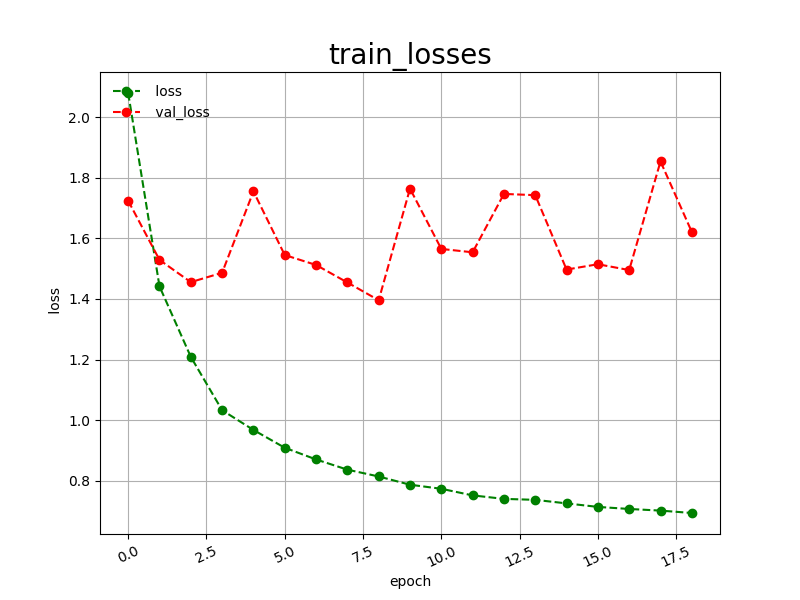

The file beside this chart, header and first rows:
epoch, loss, val_loss
0, 2.08, 1.724
1, 1.442, 1.529
2, 1.209, 1.456
3, 1.033, 1.486
4, 0.9678, 1.755
5, 0.9091, 1.545
6, 0.8705, 1.512
7, 0.8368, 1.454
8, 0.8143, 1.396
9, 0.7871, 1.764
10, 0.7737, 1.565
11, 0.7519, 1.554
12, 0.7404, 1.747
13, 0.7372, 1.742
14, 0.7255, 1.497
15, 0.7139, 1.515
16, 0.7071, 1.495
17, 0.7017, 1.854
18, 0.6938, 1.621
